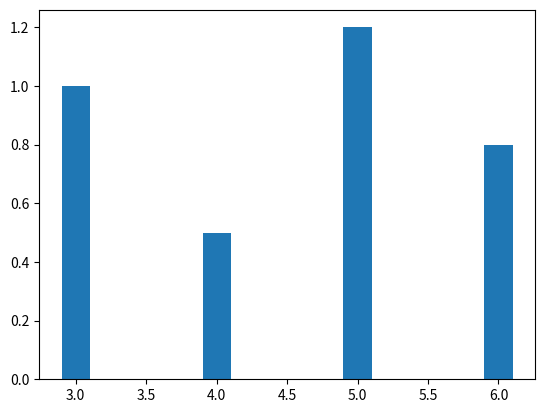

Python code for this plot:
# -*- coding: utf-8 -*-
"""
Created on Thu Jun 18 20:02:11 2020

[redacted]
"""

print('Excercise: 1')
print("~~~~~~~~~~~~")

import math
x = 2
y = 4

# calculate a = square root of (x+y=
a = math.sqrt(x+y)
print(a)


#%%

print('Ecercise: 2')
print("~~~~~~~~~~~~")

import matplotlib.pyplot as plt

plt.bar(x=[3,4,5,6], height=[1,0.5,1.2,0.8], width=0.2, align='center')
plt.show()



#%%

print('Excercise: 3')
print("~~~~~~~~~~~~")

import random

for i in range(0,21):
    print(random.randint(1,21))
    













